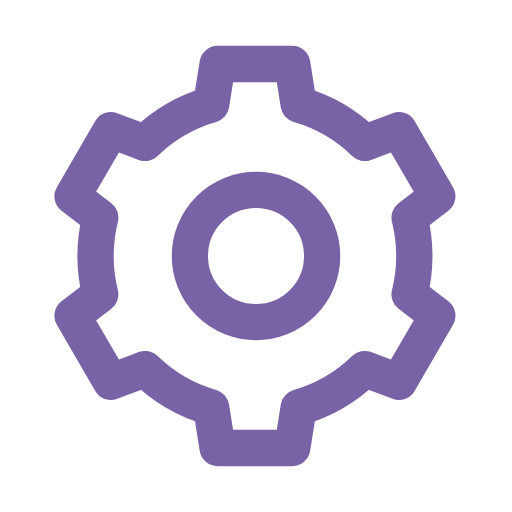
t = 0.00 s
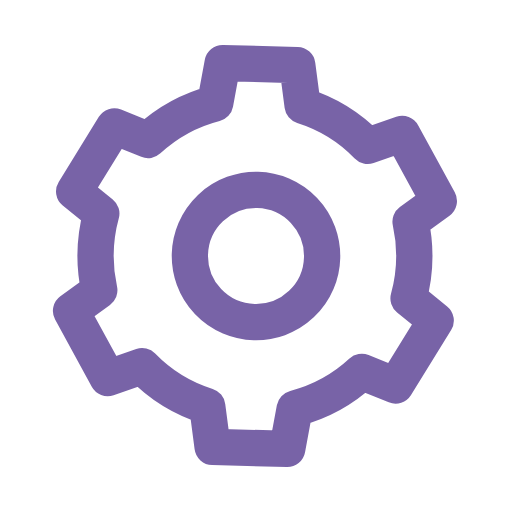
t = 0.38 s
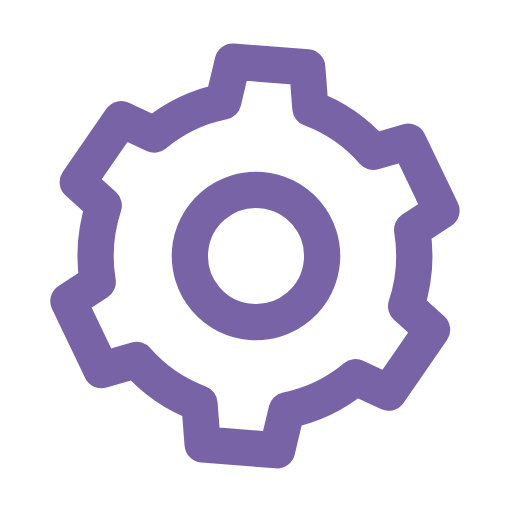
t = 1.13 s
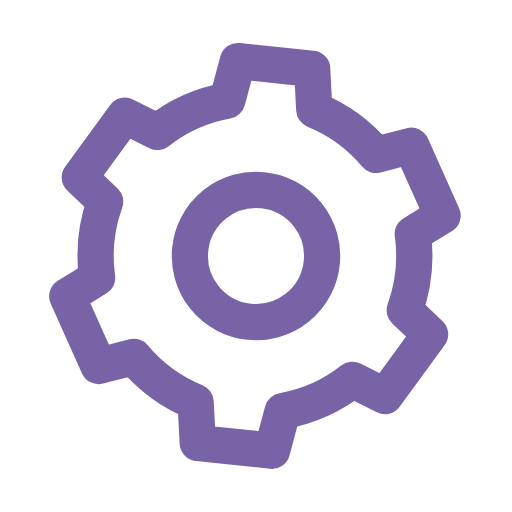
t = 1.50 s
t = 1.88 s: frame unchanged from t = 1.13 s, image omitted
t = 2.63 s: frame unchanged from t = 0.38 s, image omitted

The animated SVG that drew these frames (rendered in a browser with its animation timeline set to each time). Animation: 1 SMIL element (animateTransform=1); one cycle of 3.00 s, repeats indefinitely.

<svg xmlns="http://www.w3.org/2000/svg" viewBox="0 0 24 24" fill="none" stroke="#7863A7" stroke-width="1.7" stroke-linecap="round" stroke-linejoin="round">
  <g><circle cx="12" cy="12" r="3.1"/><path d="M19.2 13.8a7.5 7.5 0 0 0 0-3.6l1.3-1-1.8-3.1-1.6.6a7.3 7.3 0 0 0-3.1-1.8L13.7 3h-3.5l-.3 1.9a7.3 7.3 0 0 0-3.1 1.8l-1.6-.6-1.8 3.1 1.3 1a7.5 7.5 0 0 0 0 3.6l-1.3 1 1.8 3.1 1.6-.6a7.3 7.3 0 0 0 3.1 1.8l.3 1.9h3.5l.3-1.9a7.3 7.3 0 0 0 3.1-1.8l1.6.6 1.8-3.1z"/><animateTransform attributeName="transform" type="rotate" values="0 12 12;6 12 12;0 12 12" dur="3s" repeatCount="indefinite"/></g>
</svg>
